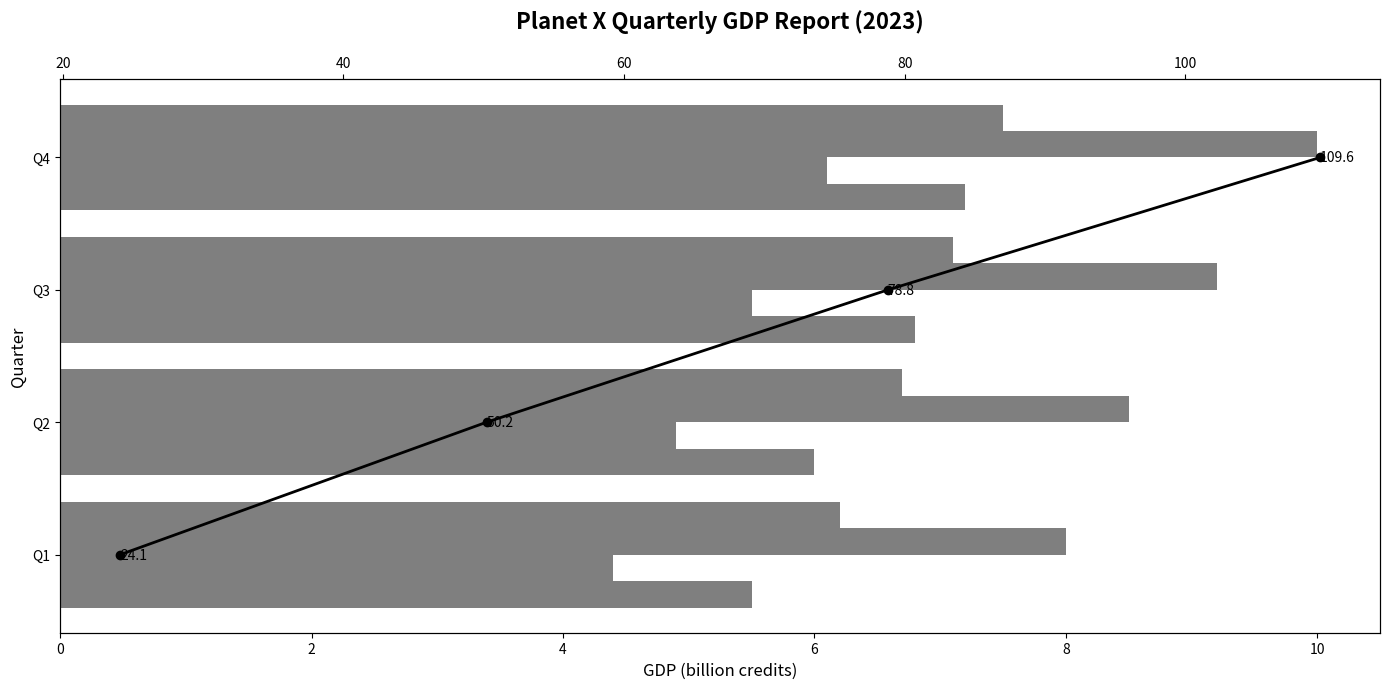

This figure's Python source:
import matplotlib.pyplot as plt
import numpy as np

# Data: Quarters and GDP values in billion Planet X credits
quarters = ['Q1', 'Q2', 'Q3', 'Q4']
agriculture_gdp = [5.5, 6.0, 6.8, 7.2]
manufacturing_gdp = [4.4, 4.9, 5.5, 6.1]
technology_gdp = [8.0, 8.5, 9.2, 10.0]
services_gdp = [6.2, 6.7, 7.1, 7.5]

# Cumulative GDP calculation
cumulative_gdp = np.cumsum([sum(x) for x in zip(agriculture_gdp, manufacturing_gdp, technology_gdp, services_gdp)])

# Set up the figure and axis
fig, ax1 = plt.subplots(figsize=(14, 7))

# Bar heights
height = 0.2

# Bar positions
y_indices = np.arange(len(quarters))

# Apply a single color across all bars
single_color = 'tab:gray'

# Plotting individual bars for each sector with the same color
ax1.barh(y_indices - height*1.5, agriculture_gdp, height=height, color=single_color)
ax1.barh(y_indices - height/2, manufacturing_gdp, height=height, color=single_color)
ax1.barh(y_indices + height/2, technology_gdp, height=height, color=single_color)
ax1.barh(y_indices + height*1.5, services_gdp, height=height, color=single_color)

# Titles and labels
ax1.set_title('Planet X Quarterly GDP Report (2023)', fontsize=16, fontweight='bold', pad=20)
ax1.set_ylabel('Quarter', fontsize=12)
ax1.set_xlabel('GDP (billion credits)', fontsize=12)
ax1.set_yticks(y_indices)
ax1.set_yticklabels(quarters)

# Cumulative GDP Plot
ax2 = ax1.twiny()
ax2.plot(cumulative_gdp, y_indices, color='black', marker='o', linestyle='-', linewidth=2)

# Annotate the cumulative GDP plot
for i, val in enumerate(cumulative_gdp):
    ax2.text(val, i, f'{val:.1f}', color='black', fontsize=10, va='center', ha='left')

# Ensure the layout is tight and avoids overlap
plt.tight_layout()

# Display the plot
plt.show()
